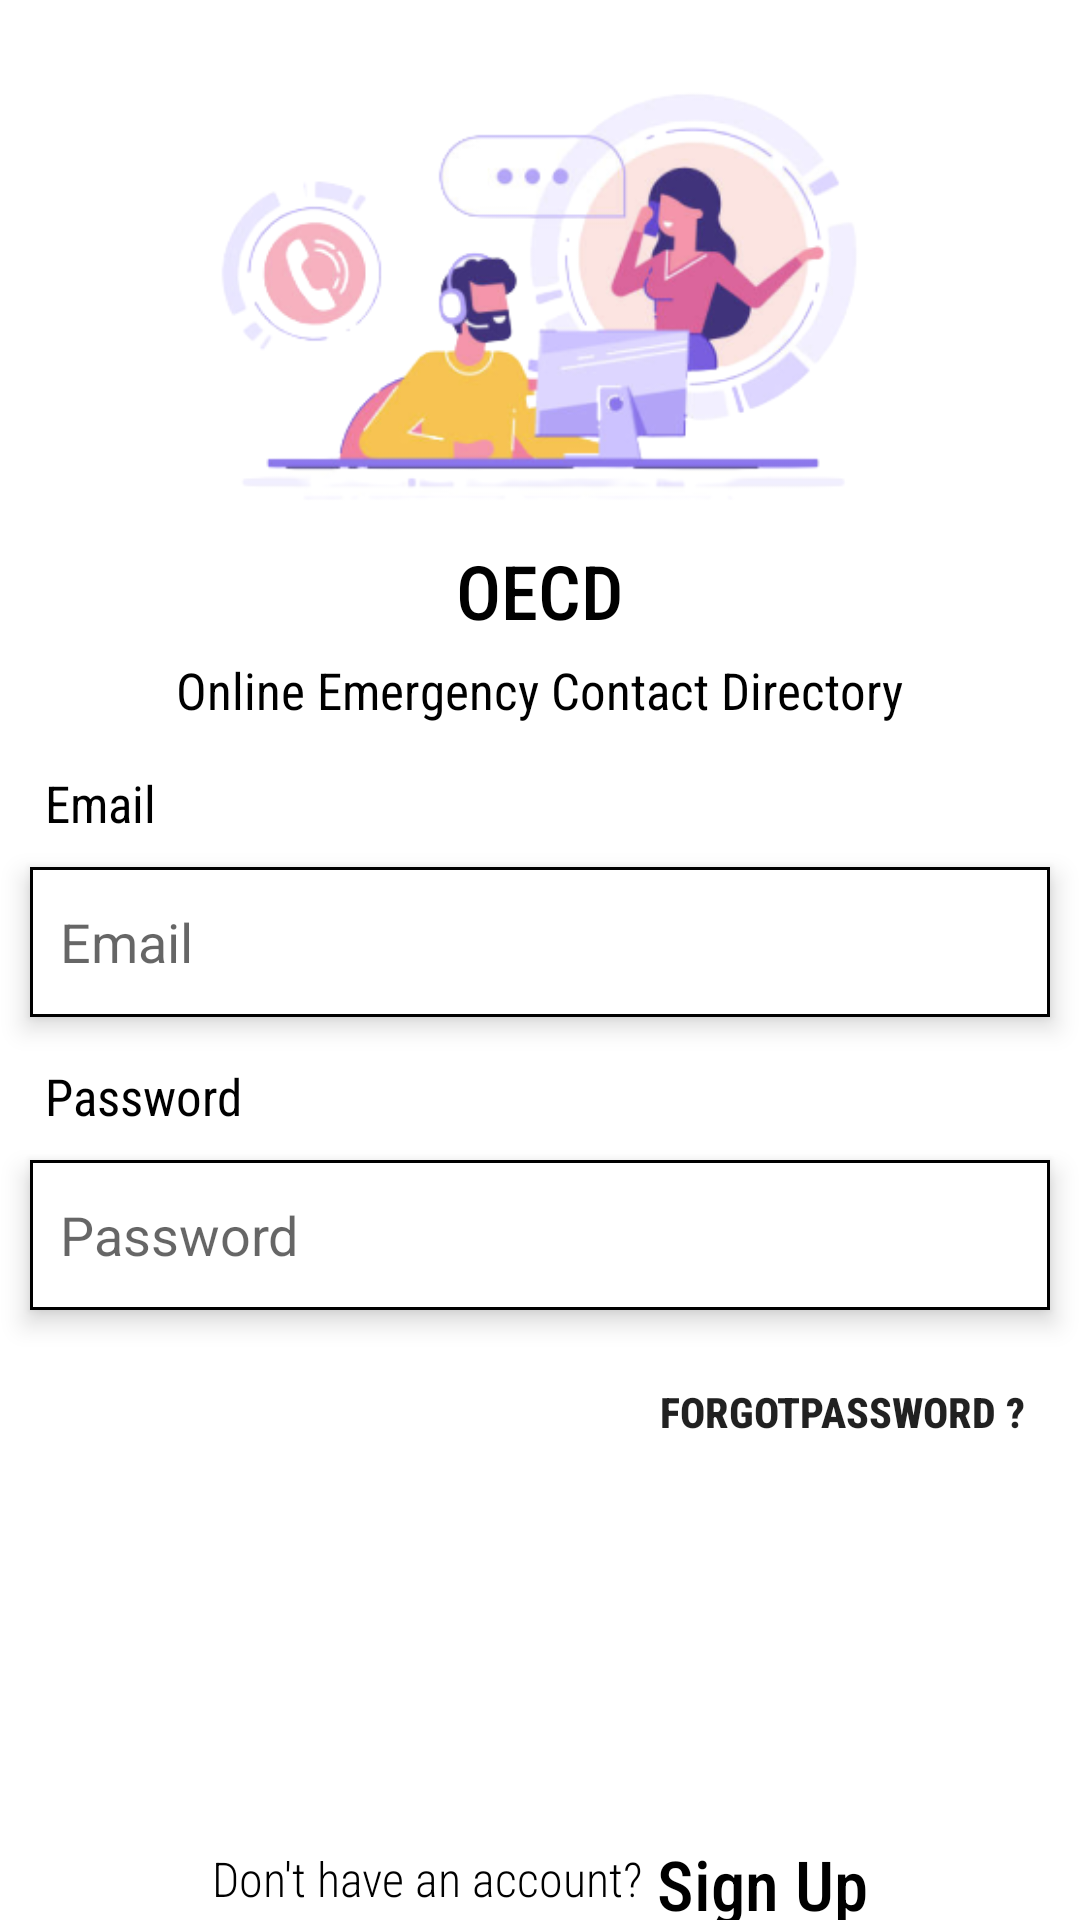

The Android layout XML behind this screen, and the referenced resources:
<!-- AndroidManifest.xml: application theme Theme.OCEDv1 -->
<!-- res/layout/activity_main.xml -->
<?xml version="1.0" encoding="utf-8"?>
<LinearLayout
    android:background="@color/white"
    android:orientation="vertical"
    xmlns:android="http://schemas.android.com/apk/res/android"
    xmlns:app="http://schemas.android.com/apk/res-auto"
    xmlns:tools="http://schemas.android.com/tools"
    android:layout_width="match_parent"
    android:layout_height="match_parent"
    tools:context=".MainActivity">

    <ImageView
        android:layout_width="match_parent"
        android:layout_height="150dp"
        android:src="@drawable/bg"
        android:layout_marginTop="25dp"/>

    <TextView
        android:layout_width="wrap_content"
        android:layout_height="wrap_content"
        android:text="OECD"
        android:layout_gravity="center"
        android:layout_marginTop="5dp"
        android:textSize="25sp"
        android:textColor="@color/black"
        android:fontFamily="sans-serif-condensed-medium"/>

    <TextView
        android:layout_width="wrap_content"
        android:layout_height="wrap_content"
        android:text="Online Emergency Contact Directory"
        android:layout_marginTop="5dp"
        android:layout_gravity="center"
        android:textColor="@color/black"
        android:fontFamily="sans-serif-condensed"
        android:textSize="17dp"/>

    <TextView
        android:layout_width="match_parent"
        android:layout_height="wrap_content"
        android:layout_marginStart="15dp"
        android:text="Email"
        android:layout_marginTop="15dp"
        android:fontFamily="sans-serif-condensed"
        android:textSize="17sp"
        android:textColor="@color/black"/>

    <EditText
        android:id="@+id/login_etEmail"
        android:layout_width="match_parent"
        android:layout_height="50dp"
        android:hint="Email"
        android:layout_marginStart="10dp"
        android:layout_marginEnd="10dp"
        android:layout_marginTop="10dp"
        android:paddingStart="10dp"
        android:elevation="5dp"
        android:background="@drawable/border_box"
        android:inputType="textEmailAddress"/>

    <TextView
        android:layout_width="match_parent"
        android:layout_height="wrap_content"
        android:layout_marginStart="15dp"
        android:text="Password"
        android:layout_marginTop="15dp"
        android:fontFamily="sans-serif-condensed"
        android:textSize="17sp"
        android:textColor="@color/black"/>

    <EditText
        android:id="@+id/login_etPassword"
        android:layout_width="match_parent"
        android:layout_height="50dp"
        android:hint="Password"
        android:layout_marginStart="10dp"
        android:layout_marginEnd="10dp"
        android:layout_marginTop="10dp"
        android:paddingStart="10dp"
        android:elevation="5dp"
        android:background="@drawable/border_box"
        android:inputType="textPassword"/>

    <Button
        android:id="@+id/BtnForgotPassword"
        android:layout_width="wrap_content"
        android:layout_height="wrap_content"
        android:text="ForgotPassword ? "
        android:background="@android:color/transparent"
        android:layout_gravity="end"
        android:layout_marginEnd="15dp"
        android:layout_marginTop="10dp"
        android:fontFamily="sans-serif-condensed-medium"
        android:textStyle="bold"/>

    <Button
        android:id="@+id/login_BtnLogin"
        android:layout_width="250dp"
        android:layout_height="wrap_content"
        android:text="Login"
        android:layout_gravity="center"
        android:layout_marginTop="15dp"
        android:layout_marginBottom="5dp"
        android:background="@drawable/box"
        android:textColor="@color/white"
        android:fontFamily="sans-serif-condensed-medium"
        android:textStyle="bold"
        android:elevation="5dp"
        android:textSize="18sp"/>

    <LinearLayout
        android:layout_width="match_parent"
        android:layout_height="wrap_content"
        android:orientation="horizontal"
        android:layout_marginTop="50dp"
        android:gravity="center">

        <TextView
            android:layout_width="wrap_content"
            android:layout_height="wrap_content"
            android:text="Don't have an account?"
            android:fontFamily="sans-serif-condensed-light"
            android:textSize="16sp"
            android:textColor="@color/black"
            android:layout_gravity="center"/>

        <TextView
            android:id="@+id/BtnRegister"
            android:layout_width="wrap_content"
            android:layout_height="wrap_content"
            android:text="Sign Up"
            android:layout_gravity="center"
            android:textSize="23sp"
            android:layout_marginStart="5dp"
            android:textColor="@color/black"
            android:fontFamily="sans-serif-condensed-medium"/>

    </LinearLayout>

</LinearLayout>
<!-- resources referenced by this layout -->
<resources>
  <!-- drawable bg: png bitmap (drawable, 70716 bytes) -->
  <!-- drawable border_box (drawable) -->
  <?xml version="1.0" encoding="utf-8"?>
  <shape xmlns:android="http://schemas.android.com/apk/res/android">
  
      <solid android:color="@color/white"/>
      <stroke
          android:width="1sp"
          android:color="@color/black"/>
  </shape>
  <!-- drawable box (drawable) -->
  <?xml version="1.0" encoding="utf-8"?>
  <selector xmlns:android="http://schemas.android.com/apk/res/android">
      <item>
          <shape android:shape="rectangle">
              <solid android:color="@color/Classic_Blue"/>
          </shape>
      </item>
  </selector>
  <style name="Theme.OCEDv1" parent="Theme.AppCompat.Light.NoActionBar">
          
          <item name="colorPrimary">@color/purple_500</item>
          <item name="colorPrimaryVariant">@color/purple_700</item>
          <item name="colorOnPrimary">@color/white</item>
          
          <item name="colorSecondary">@color/teal_200</item>
          <item name="colorSecondaryVariant">@color/teal_700</item>
          <item name="colorOnSecondary">@color/black</item>
          
          <item name="android:statusBarColor" tools:targetApi="l">@color/black</item>
          
      </style>
  <!-- not gathered from this repository: default colours our renderer supplied (Android Studio template values) -->
  <color name="purple_500">#FF6200EE</color>
  <color name="purple_700">#FF3700B3</color>
  <color name="teal_200">#FF03DAC5</color>
  <color name="teal_700">#FF018786</color>
  <color name="black">#FF000000</color>
  <color name="white">#FFFFFFFF</color>
</resources>
